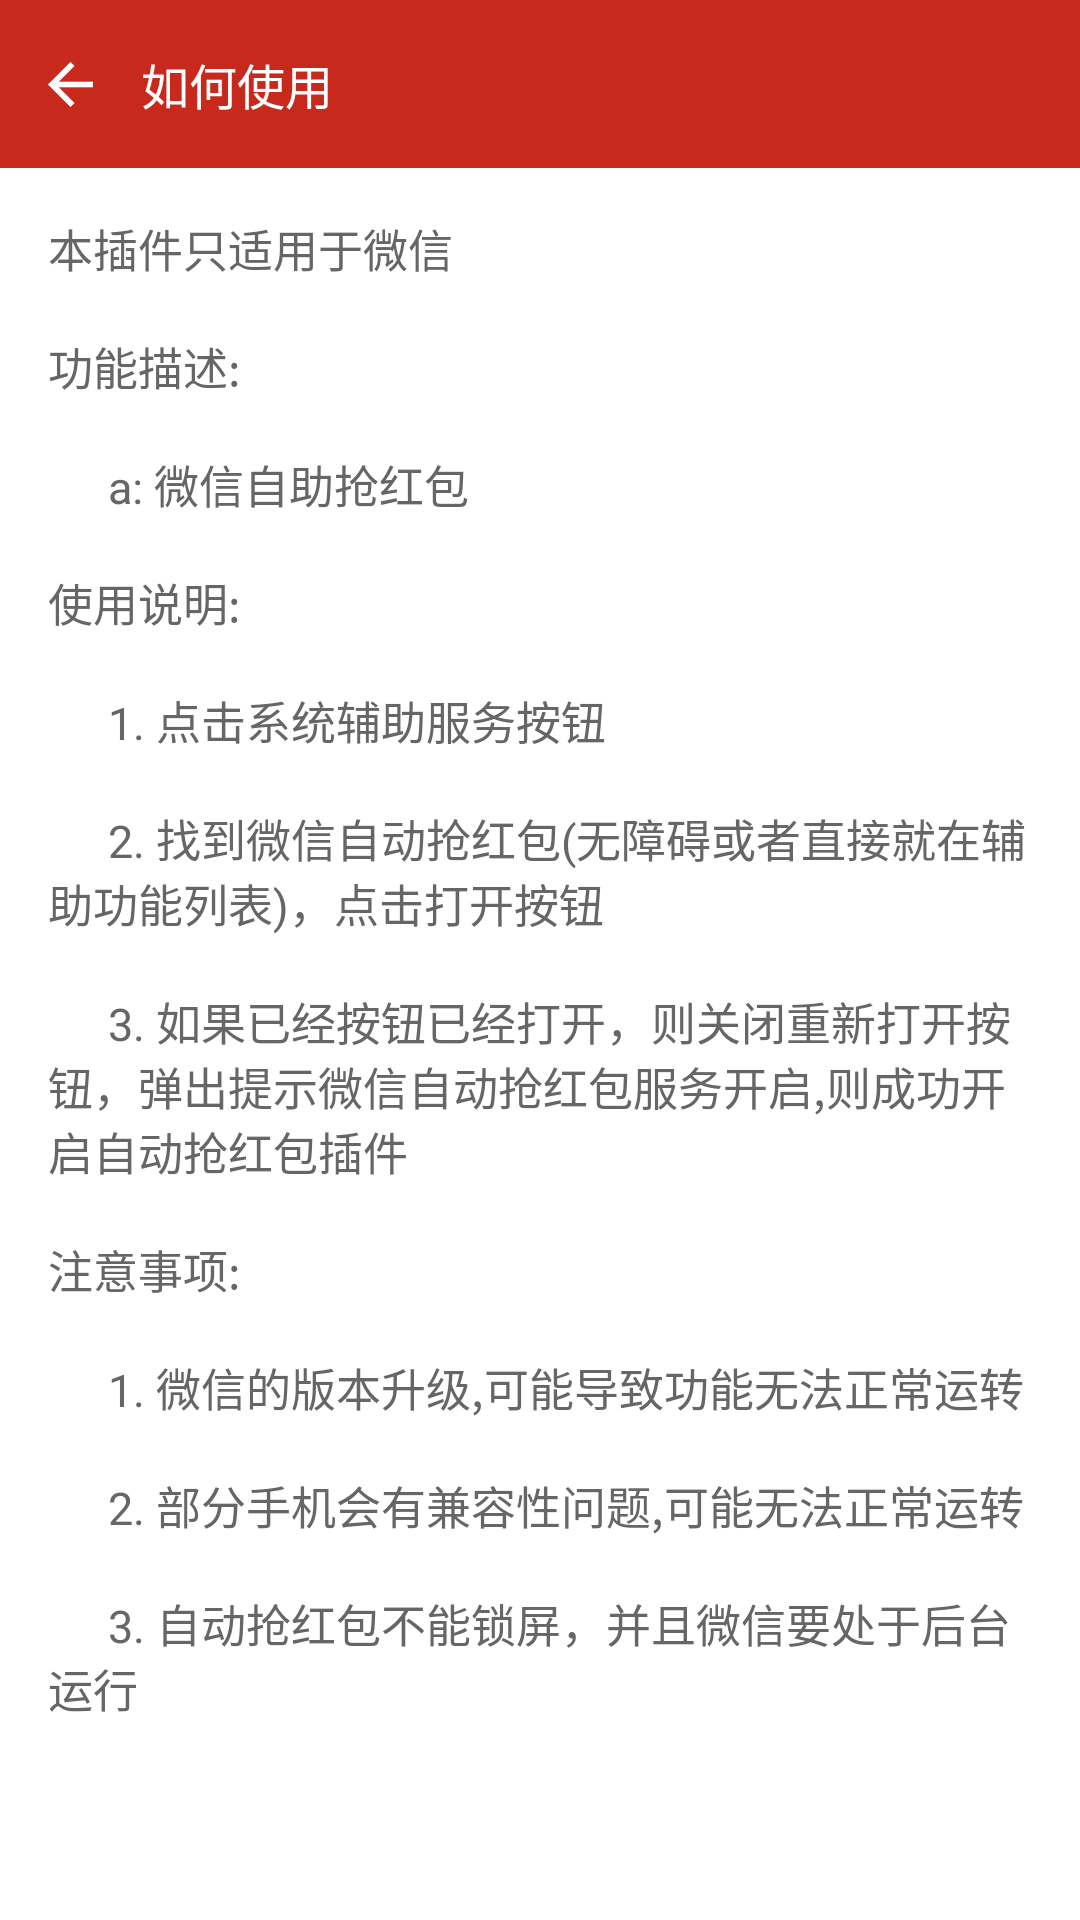

Write the Android layout XML for this screen, with the resource values it uses.
<!-- AndroidManifest.xml: application theme AppTheme -->
<!-- res/layout/activity_about.xml -->
<?xml version="1.0" encoding="utf-8"?>
<LinearLayout xmlns:android="http://schemas.android.com/apk/res/android"
    android:layout_width="match_parent"
    android:layout_height="match_parent"
    android:background="@drawable/bg_main"
    android:orientation="vertical">

    <LinearLayout
        android:layout_width="match_parent"
        android:layout_height="?actionBarSize"
        android:background="@color/colorPrimaryDark"
        android:orientation="horizontal">

        <ImageView
            android:id="@+id/ivBack"
            android:layout_width="wrap_content"
            android:layout_height="match_parent"
            android:contentDescription="@string/app_name"
            android:paddingStart="16dp"
            android:paddingEnd="16dp"
            android:src="@mipmap/ic_back_white" />

        <TextView
            android:layout_width="wrap_content"
            android:layout_height="wrap_content"
            android:layout_gravity="center"
            android:text="@string/text_how_to_use"
            android:textColor="@android:color/white"
            android:textSize="16sp" />
    </LinearLayout>

    <android.support.v4.widget.NestedScrollView
        android:layout_width="match_parent"
        android:layout_height="wrap_content">

        <TextView
            android:layout_width="wrap_content"
            android:layout_height="wrap_content"
            android:padding="16dp"
            android:text="@string/accessibility_description"
            android:textColor="@color/txtColorGray"
            android:textSize="15sp" />

    </android.support.v4.widget.NestedScrollView>

</LinearLayout>
<!-- resources referenced by this layout -->
<resources>
  <color name="colorPrimaryDark">#C7291D</color>
  <color name="txtColorGray">#666666</color>
  <!-- mipmap ic_back_white: png bitmap (mipmap-xxhdpi, 1252 bytes) -->
  <string name="accessibility_description">本插件只适用于微信 \n\n功能描述:\n\n\t\t\ta: 微信自助抢红包  \n\n使用说明:\n\n\t\t\t1. 点击系统辅助服务按钮\n\n\t\t\t2. 找到微信自动抢红包(无障碍或者直接就在辅助功能列表)，点击打开按钮\n\n\t\t\t3. 如果已经按钮已经打开，则关闭重新打开按钮，弹出提示微信自动抢红包服务开启,则成功开启自动抢红包插件   \n\n注意事项:\n\n\t\t\t1. 微信的版本升级,可能导致功能无法正常运转\n\n\t\t\t2. 部分手机会有兼容性问题,可能无法正常运转\n\n\t\t\t3. 自动抢红包不能锁屏，并且微信要处于后台运行\n\n\t\t</string>
  <string name="app_name">微信抢红包</string>
  <string name="text_how_to_use">如何使用</string>
  <style name="AppTheme" parent="Theme.AppCompat.Light.NoActionBar">
          <item name="colorPrimary">@color/colorPrimary</item>
          <item name="colorPrimaryDark">@color/colorPrimaryDark</item>
          <item name="android:windowBackground">@android:color/white</item>
          <item name="android:actionMenuTextColor">@android:color/white</item>
      </style>
  <color name="colorPrimary">#C7291D</color>
</resources>
